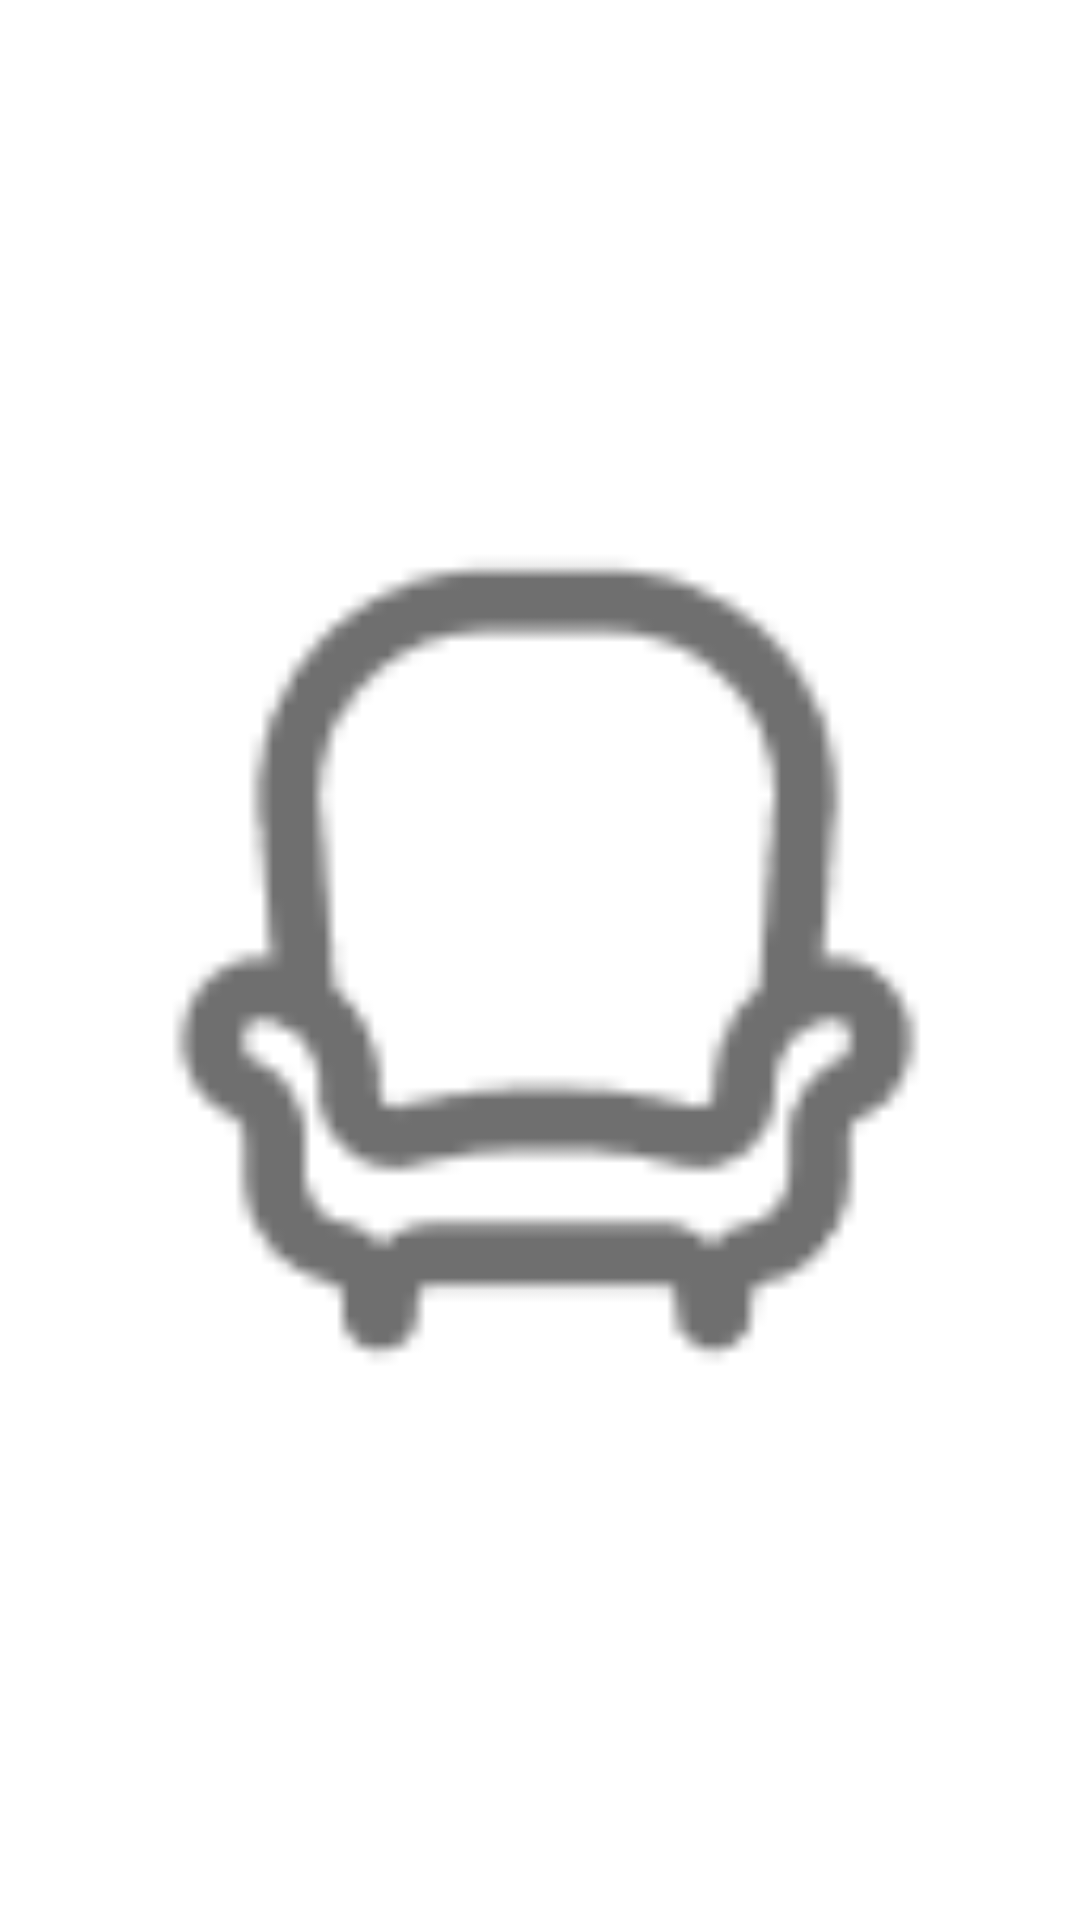

This screen was rendered from an Android layout file. Write that file and the resources it references.
<!-- AndroidManifest.xml: application theme Theme.FigmaPracticeApp -->
<!-- res/layout/chair_layout.xml -->
<?xml version="1.0" encoding="utf-8"?>
<LinearLayout
    xmlns:android="http://schemas.android.com/apk/res/android"
    android:orientation="horizontal"
    android:layout_width="@dimen/_23sdp"
    android:layout_height="@dimen/_23sdp">

    <androidx.appcompat.widget.AppCompatImageView
        android:id="@+id/iv_seat_avaialble"
        android:layout_width="match_parent"
        android:layout_height="match_parent"
        android:gravity="center"
        android:src="@drawable/seat_available"
        />


</LinearLayout>
<!-- resources referenced by this layout -->
<resources>
  <!-- drawable seat_available: png bitmap (drawable, 1807 bytes) -->
  <style name="Theme.FigmaPracticeApp" parent="Theme.MaterialComponents.DayNight.NoActionBar">
          
          <item name="colorPrimary">@color/purple_500</item>
          <item name="colorPrimaryVariant">@color/black</item>
          <item name="colorOnPrimary">@color/white</item>
          
          <item name="colorSecondary">@color/teal_200</item>
          <item name="colorSecondaryVariant">@color/teal_700</item>
          <item name="colorOnSecondary">@color/black</item>
          
          <item name="android:statusBarColor">@color/dark_grey</item>
          
          <item name="bottomSheetDialogTheme">@style/AppBottomSheetDialogTheme</item>
          <item name="background">@android:color/transparent</item>
  
  
      </style>
  <color name="purple_500">#FF6200EE</color>
  <color name="black">#FF000000</color>
  <color name="white">#FFFFFFFF</color>
  <color name="teal_200">#FF03DAC5</color>
  <color name="teal_700">#FF018786</color>
  <color name="dark_grey">#262626</color>
  <style name="AppBottomSheetDialogTheme" parent="Theme.Design.Light.BottomSheetDialog">
          <item name="bottomSheetStyle">@style/AppModalStyle</item>
      </style>
  <style name="AppModalStyle" parent="Widget.Design.BottomSheet.Modal">
          <item name="android:background">@drawable/bottomsheet_rounded</item>
      </style>
  <!-- drawable bottomsheet_rounded (drawable) -->
  <shape xmlns:android="http://schemas.android.com/apk/res/android"
      android:shape="rectangle">
  
      <solid
          android:color="#FFFFFF" />
  
      <corners
          android:topLeftRadius="32dp"
          android:topRightRadius="32dp"/>
  
  </shape>
</resources>
